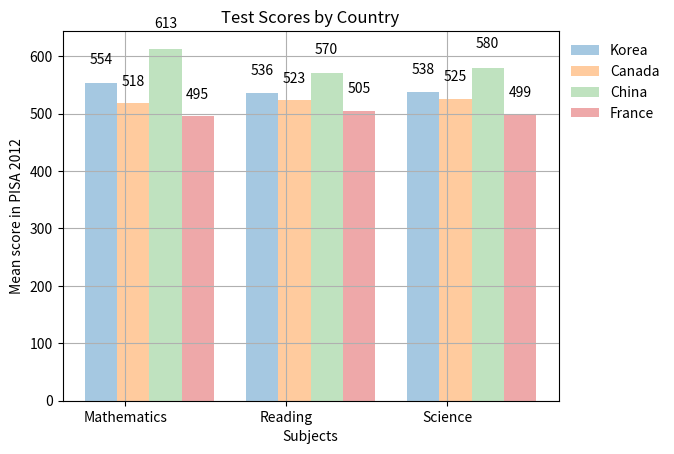

Generate this figure with matplotlib:
import matplotlib.pyplot as plt
import numpy as np

col_count = 3
bar_width = .2

korea_scores = (554, 536, 538)
canada_scores = (518, 523, 525)
china_scores = (613, 570, 580)
france_scores = (495, 505, 499)

index = np.arange(col_count)
k1 = plt.bar(index, korea_scores, bar_width,
             alpha=.4,
             label="Korea")

c1 = plt.bar(index + 0.2, canada_scores, bar_width,
             alpha=.4,
             label="Canada")

ch1 = plt.bar(index + 0.4, china_scores, bar_width,
              alpha=.3,
              label="China")

f1 = plt.bar(index + 0.6, france_scores, bar_width,
             alpha=.4,
             label="France")

def CreateLabels(data):
    for item in data:
        height = item.get_height()
        plt.text(item.get_x() + item.get_width() / 2., height*1.05,
                 "%d" % int(height),
                 ha='center', va='bottom')

CreateLabels(k1)
CreateLabels(c1)
CreateLabels(ch1)
CreateLabels(f1)

plt.ylabel("Mean score in PISA 2012")
plt.xlabel("Subjects")
plt.title("Test Scores by Country")

plt.xticks(index + .3 / 2, ("Mathematics", "Reading", "Science"))
plt.legend(frameon=False, bbox_to_anchor=(1,1), loc=2)
plt.grid(True)


plt.show()